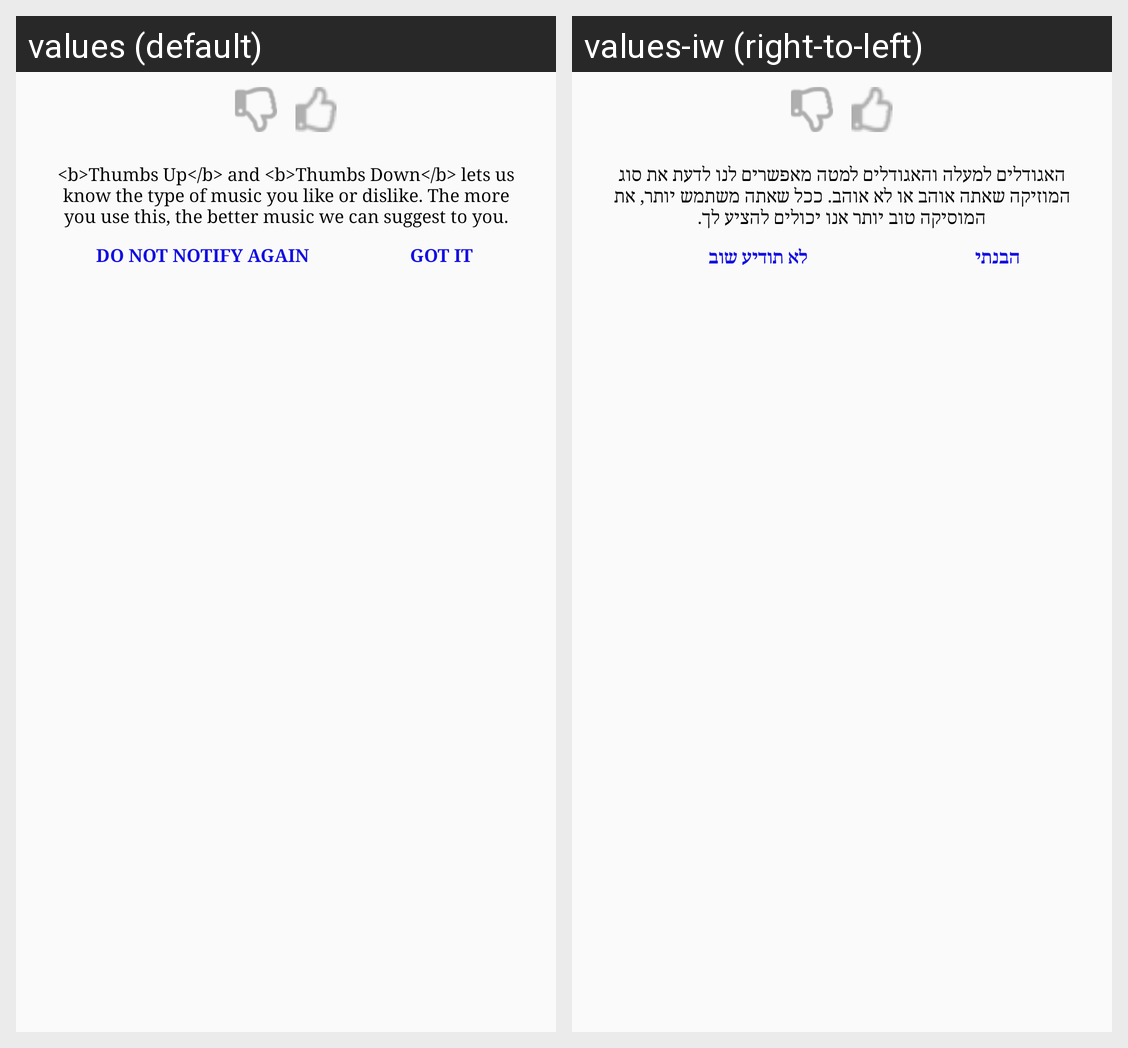

Here is an Android app screen in its default locale and in the app's own translations. Write out the translated-string differences for the strings that appear on this screen.
Android screen res/layout/like_unlike_layout.xml rendered under 2 locales, left to right: values (default), values-iw (right-to-left). Device: Nexus 5 (rendered at 1080×1920; each locale shown at half size, 540×960, under a caption strip naming it); theme AppTheme.
Strings drawn on this screen, with the default value and each locale's value (text and hints the layout hard-codes, and strings that could not be matched under every locale, appear in the picture but are not listed):

thumbs_up_down_logic
  values: <b>Thumbs Up</b> and <b>Thumbs Down</b> lets us know the type of music you like or dislike. The more you use this, the better music we can suggest to you.
  values-iw: האגודלים למעלה והאגודלים למטה מאפשרים לנו לדעת את סוג המוזיקה שאתה אוהב או לא אוהב. ככל שאתה משתמש יותר, את המוסיקה טוב יותר אנו יכולים להציע לך.

do_not_notify_again
  values: do not notify again
  values-iw: לא תודיע שוב

got_it
  values: got it
  values-iw: הבנתי
